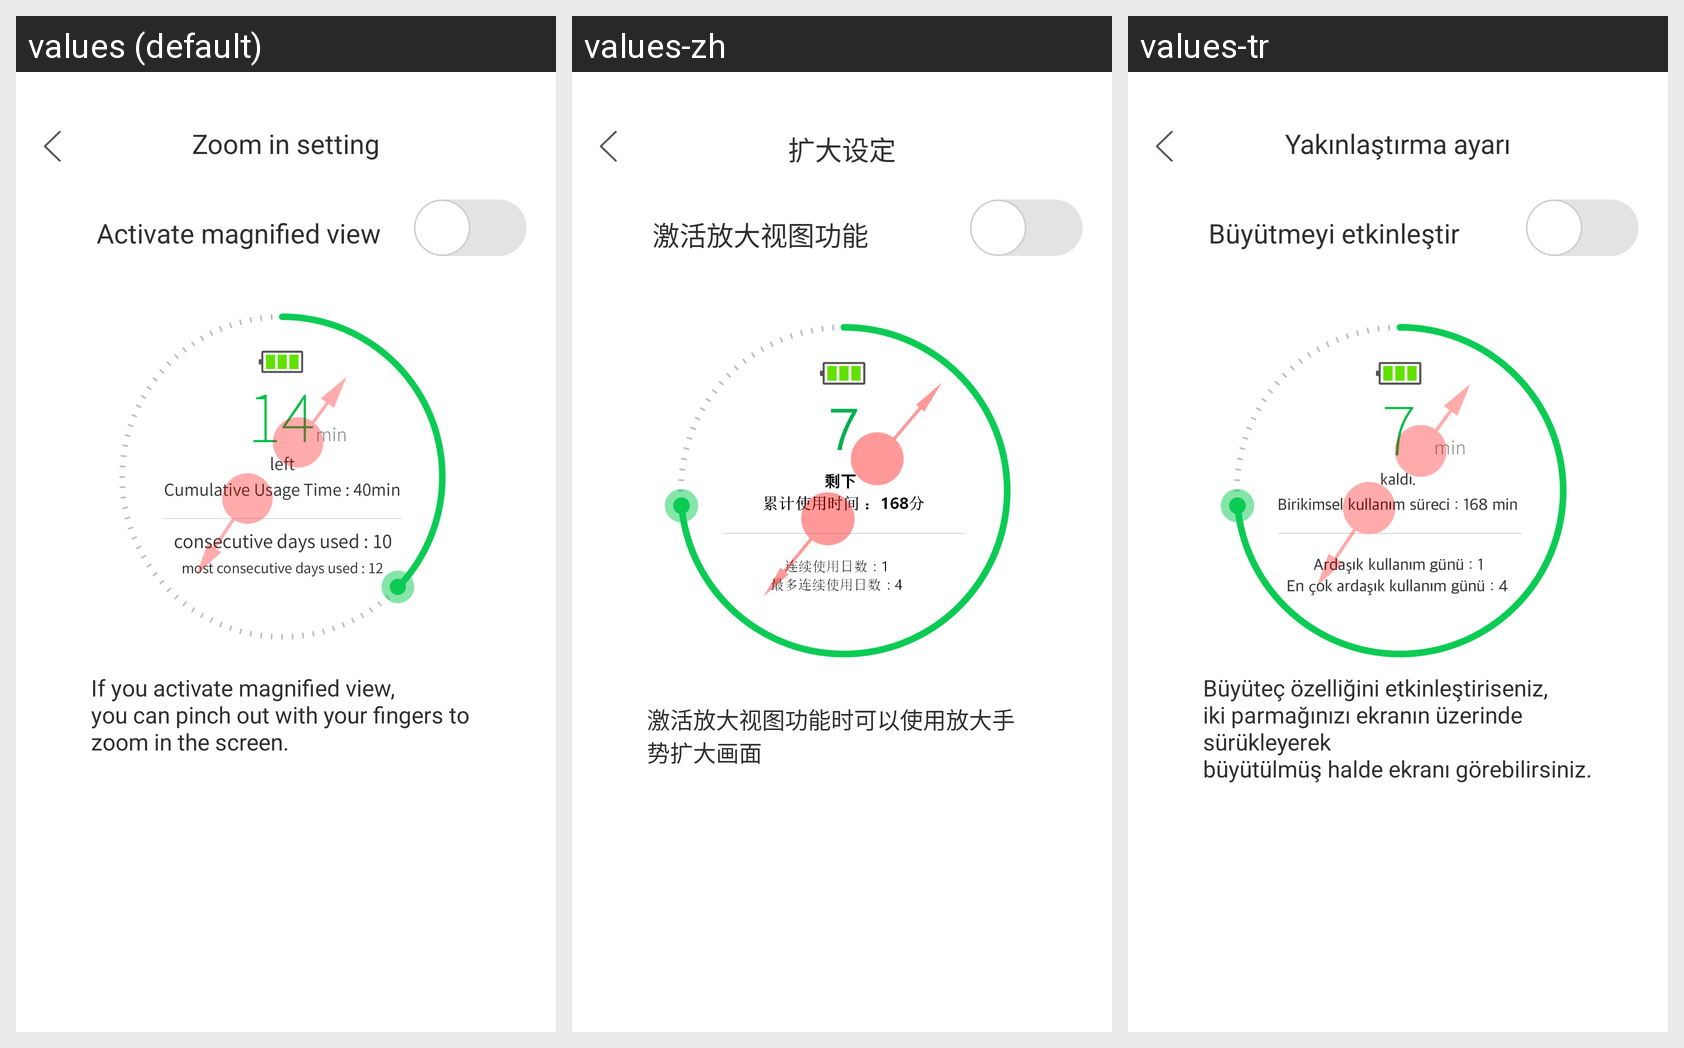

Translations of the strings shown on this Android screen, per locale in the grid:
Android screen res/layout/fragment_set_magnifier.xml rendered under 3 locales, left to right: values (default), values-zh, values-tr. Device: Nexus 5 (rendered at 1080×1920; each locale shown at half size, 540×960, under a caption strip naming it); theme Theme.AppCompat.NoActionBar.
Other locales in the repository, not shown: values-es, values-ja, values-ko.
Strings drawn on this screen, with the default value and each locale's value (text and hints the layout hard-codes, and strings that could not be matched under every locale, appear in the picture but are not listed):

set_magnifier
  values: Zoom in setting
  values-zh: 扩大设定
  values-tr: Yakınlaştırma ayarı

mag_activation
  values: Activate magnified view
  values-zh: 激活放大视图功能
  values-tr: Büyütmeyi etkinleştir

mag_info
  values: If you activate magnified view,
      you can pinch out with your fingers to
      zoom in the screen.
  values-zh: 
      激活放大视图功能时可以使用放大手势扩大画面
  values-tr: Büyüteç özelliğini etkinleştiriseniz, 
      iki parmağınızı ekranın üzerinde sürükleyerek 
      büyütülmüş halde ekranı görebilirsiniz.
